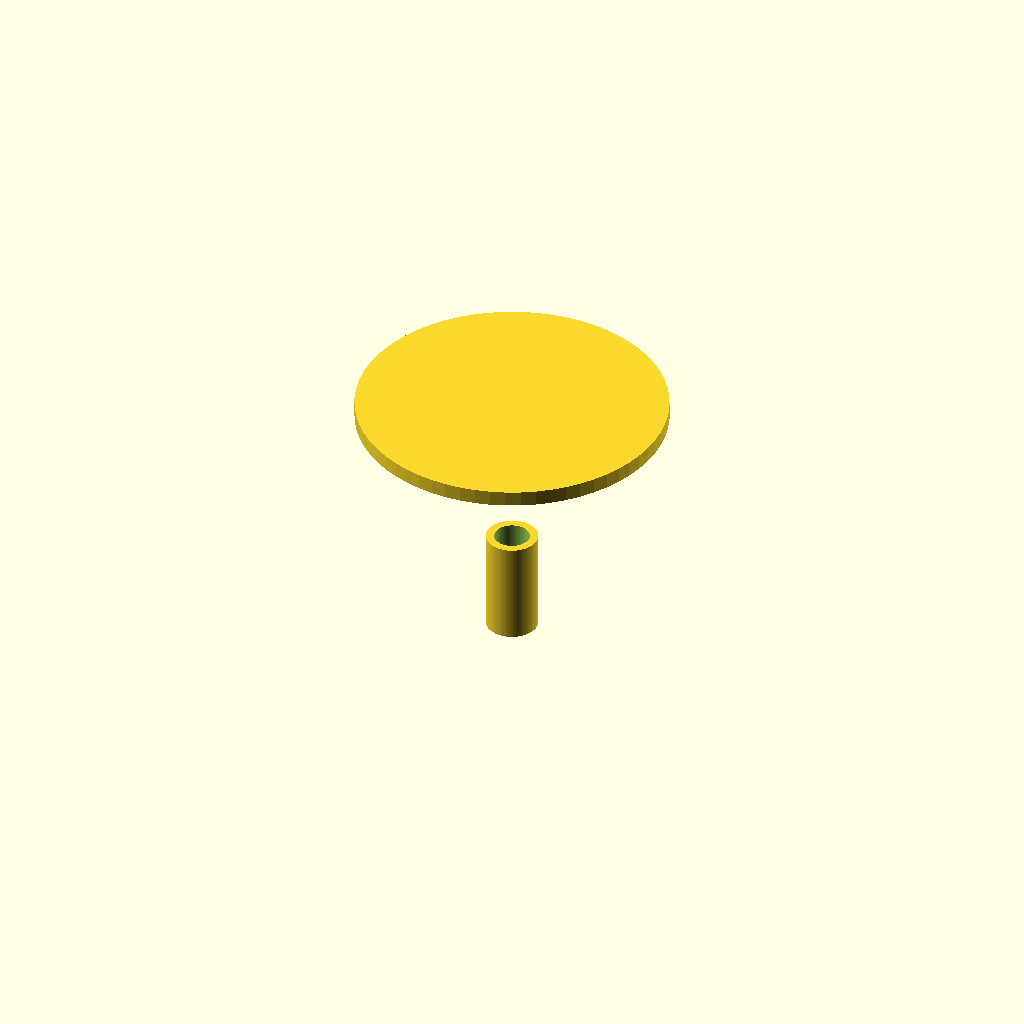
Cell 1: the model at its default parameters.
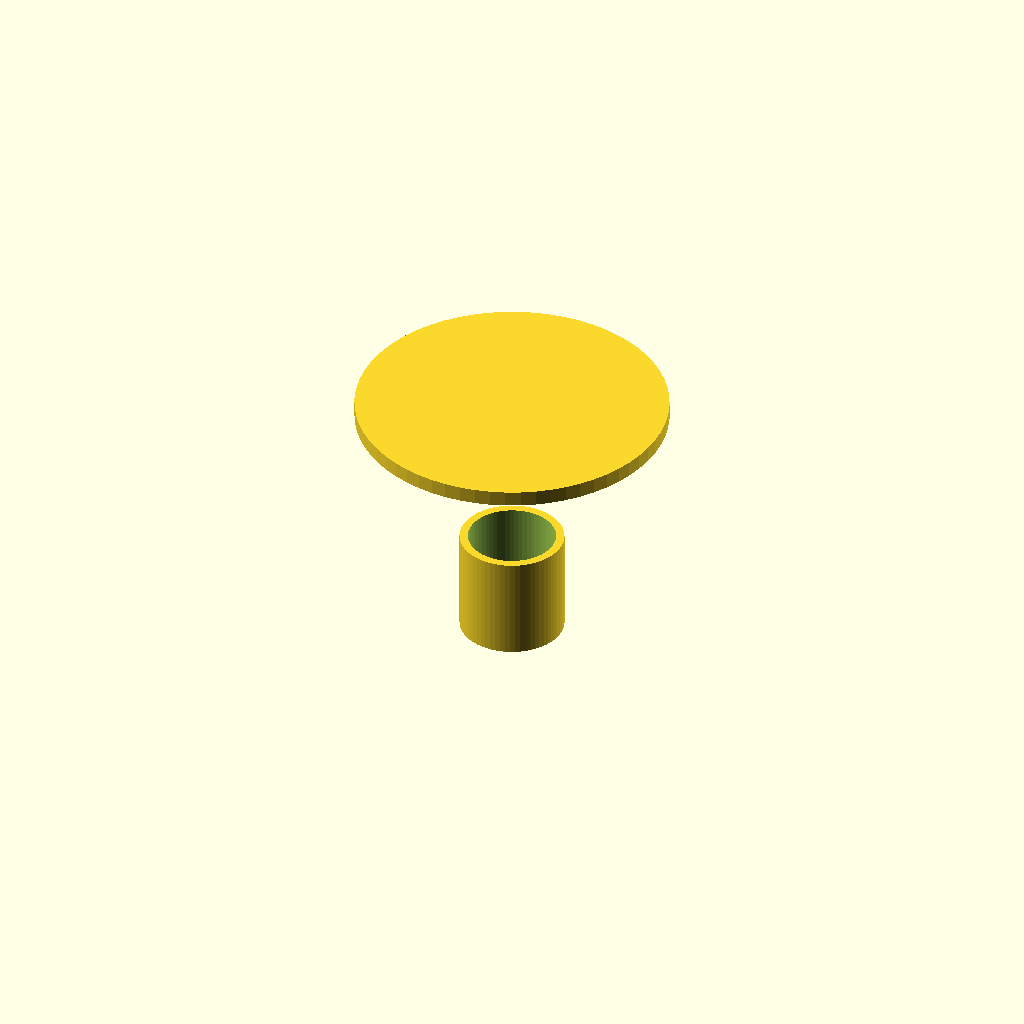
Cell 2: the same model with spout_od = 20.
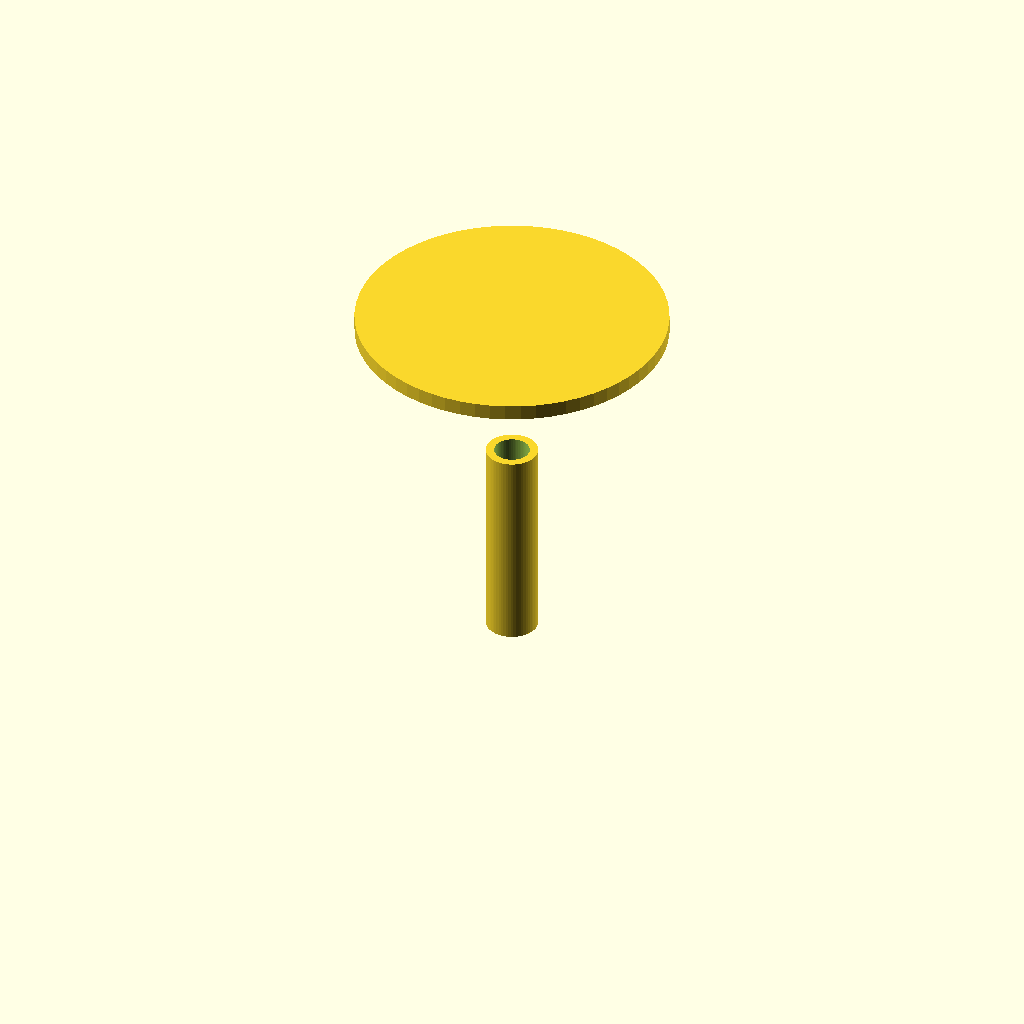
Cell 3: spout_h = 40 (everything else at default).
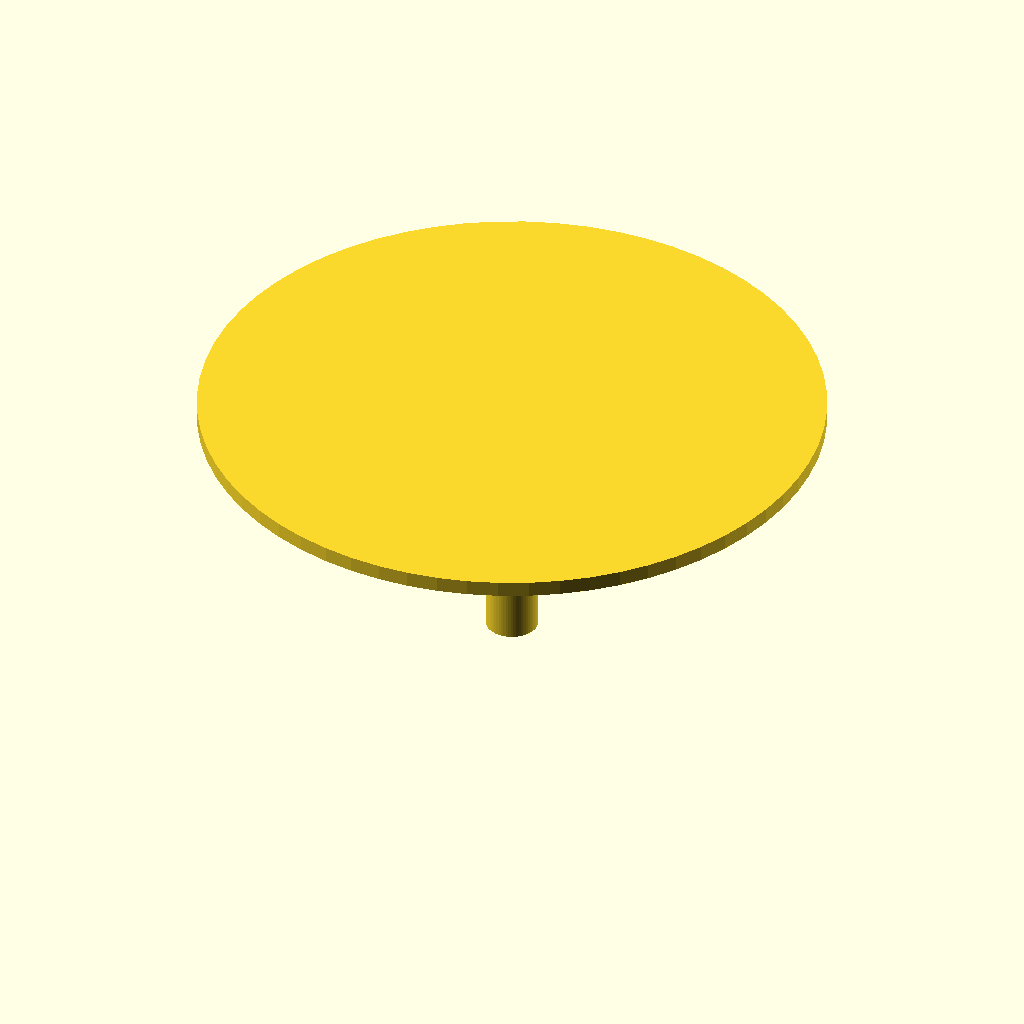
Cell 4: cone_od_top = 120 (everything else at default).
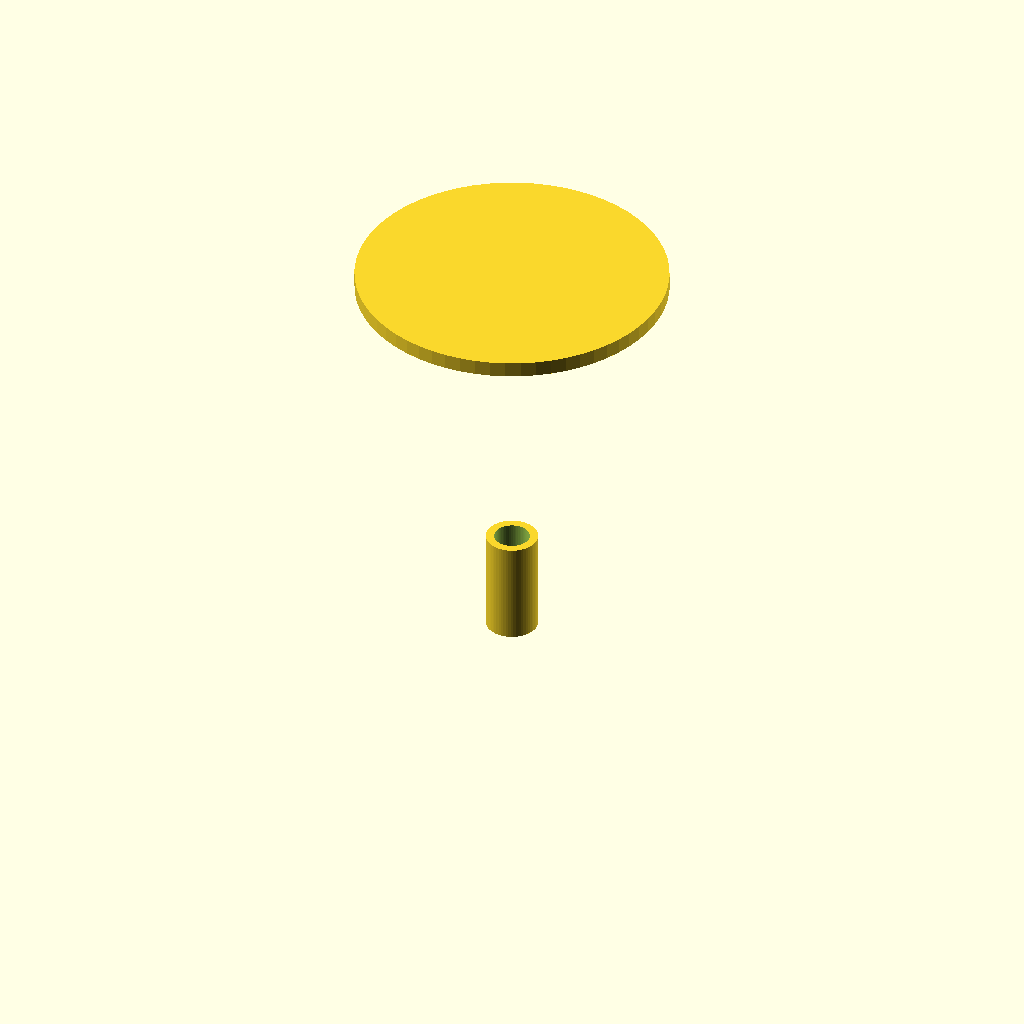
Cell 5: the same model with cone_h = 60.
One fixed orthographic camera (rotation 55°, 0°, 25°; colour scheme Cornfield) for every cell.
The OpenSCAD source (bench/results/gpu-v9s1-g3/code/scadcoder-v9s1/lab_funnel_60mm_s6_a0.scad):
// Lab funnel - printed upright, open at top and bottom
// Units: mm

$fn = 64;

// Spout (tube)
spout_od    = 10;   // outer diameter of spout
spout_id    = spout_od - 2 * 1.6;  // bore diameter (1.6 mm wall)
spout_h     = 20;   // spout height (z = 0 to 20)

// Cone
cone_od_top = 60;   // rim outer diameter (z = 50)
cone_od_bot = spout_od; // cone starts at spout diameter (z = 20)
cone_h      = 30;   // cone height (z = 20 to 50)

// Cut overshoot
eps = 0.5;          // extension past cut faces

union() {
    // Spout body
    difference() {
        cylinder(d = spout_od, h = spout_h);
        translate([0, 0, -eps])
            cylinder(d = spout_id, h = spout_h + 2 * eps);
    }

    // Cone (slightly overlapping the spout for a clean union)
    translate([0, 0, spout_h - 0.01])
        linear_extrude(height = cone_h + 0.01)
            polygon([
                [0, cone_od_bot / 2],
                [cone_od_top / 2, cone_h]
            ]);

    // Top rim thickened for strength
    translate([0, 0, spout_h + cone_h - 2])
        cylinder(d = cone_od_top, h = 3);
}
Customizer parameters (derived from the source; name, type, default, range or options):
spout_od: number, default 10
spout_h: number, default 20
cone_od_top: number, default 60
cone_h: number, default 30
eps: number, default 0.5
